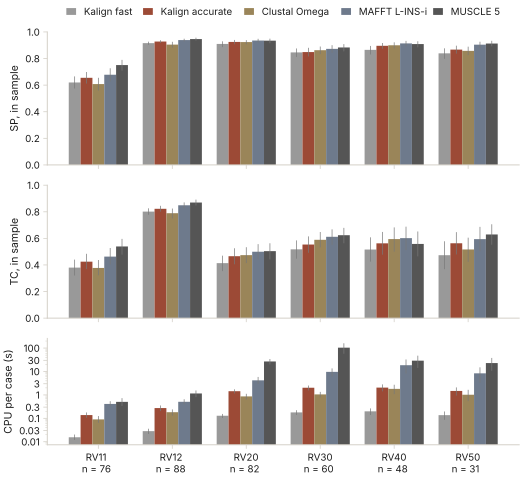

The file beside this chart, header and first rows:
category, arm, n, n_bb, scope, sp, sp_lo, sp_hi, tc, tc_lo, tc_hi, cpu, cpu_lo, cpu_hi
RV11, Kalign fast, 76, 38, insample, 0.62, 0.5746, 0.6655, 0.38, 0.3206, 0.4404, 0.01556, 0.01195, 0.02037
RV11, Kalign accurate, 76, 38, insample, 0.6553, 0.6116, 0.6986, 0.4247, 0.369, 0.4839, 0.1382, 0.1045, 0.1782
RV11, Clustal Omega, 76, 38, insample, 0.608, 0.5588, 0.6552, 0.3777, 0.322, 0.4374, 0.09005, 0.06426, 0.1254
RV11, MAFFT L-INS-i, 76, 38, insample, 0.6781, 0.6279, 0.727, 0.4628, 0.4042, 0.5277, 0.4118, 0.3311, 0.5395
RV11, MUSCLE 5, 76, 38, insample, 0.7512, 0.7094, 0.7899, 0.5391, 0.4781, 0.5963, 0.5038, 0.338, 0.7271
RV12, Kalign fast, 88, 44, insample, 0.9159, 0.9041, 0.9272, 0.8015, 0.7779, 0.8259, 0.02835, 0.02154, 0.03599
RV12, Kalign accurate, 88, 44, insample, 0.9278, 0.9169, 0.9383, 0.8222, 0.8007, 0.8449, 0.2746, 0.2044, 0.3534
RV12, Clustal Omega, 88, 44, insample, 0.9051, 0.8807, 0.9261, 0.7891, 0.7499, 0.8245, 0.1822, 0.1289, 0.2404
RV12, MAFFT L-INS-i, 88, 44, insample, 0.939, 0.928, 0.9489, 0.8491, 0.8264, 0.8703, 0.509, 0.3914, 0.6528
RV12, MUSCLE 5, 88, 44, insample, 0.9466, 0.9354, 0.9572, 0.8697, 0.8473, 0.8914, 1.156, 0.8033, 1.548
RV20, Kalign fast, 82, 41, insample, 0.9101, 0.8859, 0.9296, 0.4139, 0.3537, 0.47, 0.1288, 0.1037, 0.1539
RV20, Kalign accurate, 82, 41, insample, 0.9251, 0.9073, 0.9399, 0.4661, 0.405, 0.5257, 1.44, 1.152, 1.733
RV20, Clustal Omega, 82, 41, insample, 0.9241, 0.9069, 0.9385, 0.4738, 0.4137, 0.5335, 0.8657, 0.6399, 1.119
RV20, MAFFT L-INS-i, 82, 41, insample, 0.9355, 0.92, 0.9485, 0.4995, 0.4404, 0.5569, 4.194, 2.9, 5.848
RV20, MUSCLE 5, 82, 41, insample, 0.9343, 0.9152, 0.9497, 0.5039, 0.4416, 0.5632, 26.92, 19.93, 34.28
RV30, Kalign fast, 60, 30, insample, 0.846, 0.8113, 0.8759, 0.5176, 0.4475, 0.5845, 0.1794, 0.1389, 0.2219
RV30, Kalign accurate, 60, 30, insample, 0.8488, 0.8158, 0.8807, 0.5535, 0.4913, 0.6148, 2.021, 1.557, 2.518
RV30, Clustal Omega, 60, 30, insample, 0.8628, 0.8331, 0.8902, 0.5894, 0.5318, 0.6478, 1.053, 0.781, 1.353
RV30, MAFFT L-INS-i, 60, 30, insample, 0.8731, 0.8433, 0.9003, 0.6116, 0.5506, 0.6678, 9.671, 6.069, 13.53
RV30, MUSCLE 5, 60, 30, insample, 0.8833, 0.8544, 0.9087, 0.6239, 0.5632, 0.6791, 104.2, 57.56, 160.9
RV40, Kalign fast, 48, 48, insample, 0.8651, 0.8306, 0.8951, 0.5161, 0.4253, 0.6076, 0.1993, 0.1384, 0.2662
RV40, Kalign accurate, 48, 48, insample, 0.8961, 0.8726, 0.917, 0.5627, 0.4776, 0.6484, 2.058, 1.42, 2.815
RV40, Clustal Omega, 48, 48, insample, 0.9, 0.876, 0.9222, 0.5947, 0.5001, 0.6824, 1.811, 1.072, 2.714
RV40, MAFFT L-INS-i, 48, 48, insample, 0.9139, 0.8914, 0.9331, 0.6017, 0.5116, 0.6881, 18.53, 8.146, 32.57
RV40, MUSCLE 5, 48, 48, insample, 0.9088, 0.8845, 0.9299, 0.5584, 0.4647, 0.6519, 29.06, 14.17, 47.6
RV50, Kalign fast, 31, 16, insample, 0.839, 0.7984, 0.8771, 0.4736, 0.3682, 0.5782, 0.1369, 0.08667, 0.1959
RV50, Kalign accurate, 31, 16, insample, 0.8671, 0.837, 0.897, 0.5634, 0.479, 0.6468, 1.479, 0.944, 2.096
RV50, Clustal Omega, 31, 16, insample, 0.8577, 0.8252, 0.8892, 0.5166, 0.4232, 0.6052, 1.018, 0.5385, 1.658
RV50, MAFFT L-INS-i, 31, 16, insample, 0.9043, 0.8794, 0.9263, 0.5943, 0.5028, 0.6866, 8.37, 3.329, 15.06
RV50, MUSCLE 5, 31, 16, insample, 0.9132, 0.8922, 0.9335, 0.6294, 0.5528, 0.7062, 22.97, 10.71, 38.02
